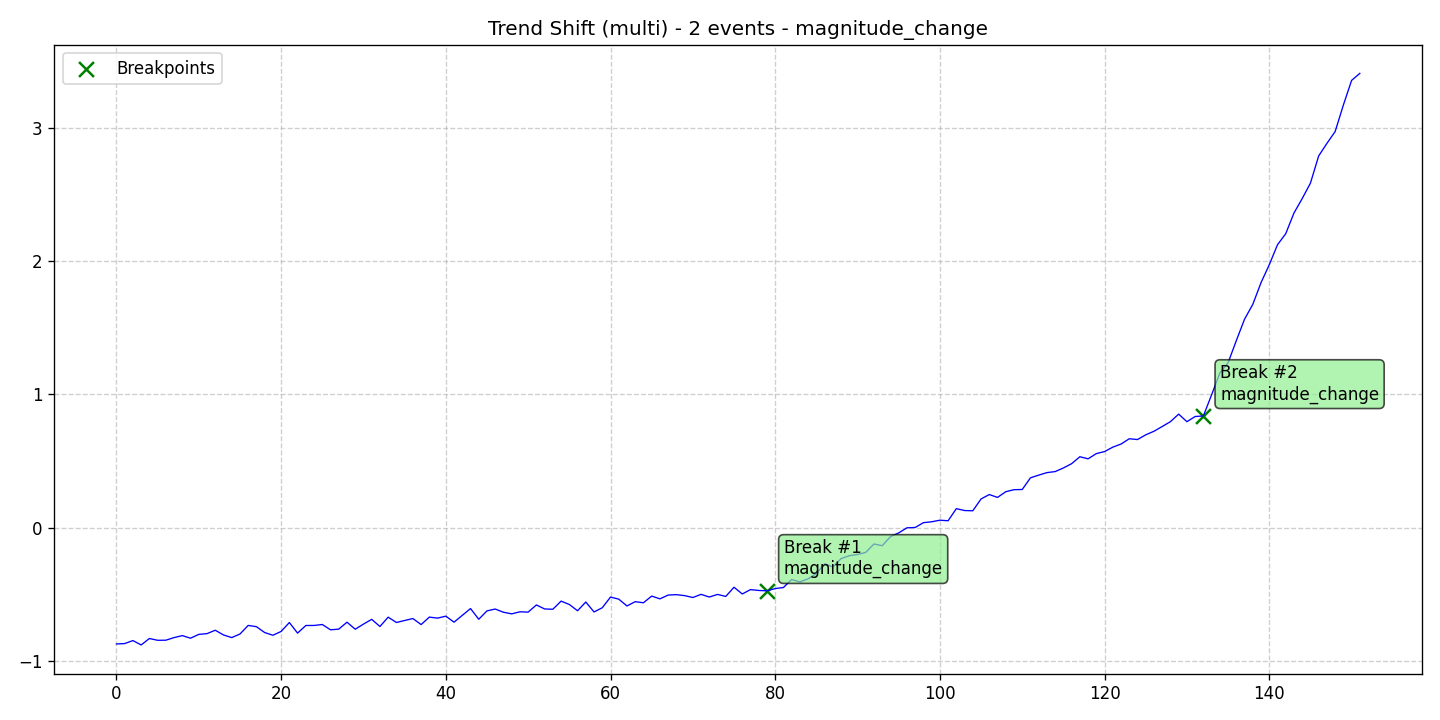

Source data for this figure (header and first rows):
data, stationary, det_lin_up, det_lin_down, det_quad, det_cubic, det_exp, det_damped, stoc_trend, volatility, single_seas, multiple_seas, point_anom_single, point_anom_multi, collect_anom, context_anom, mean_shift, var_shift, trend_shift, date, is_break, is_anomaly, is_multi, location_beginning
-0.8751, 0, 0, 0, 0, 0, 0, 0, 0, 0, 0, 0, 0, 0, 0, 0, 0, 0, 1, 2020-01-01, 0, 0, 1, 0
-0.8723, 0, 0, 0, 0, 0, 0, 0, 0, 0, 0, 0, 0, 0, 0, 0, 0, 0, 1, 2020-01-02, 0, 0, 1, 0
-0.8496, 0, 0, 0, 0, 0, 0, 0, 0, 0, 0, 0, 0, 0, 0, 0, 0, 0, 1, 2020-01-03, 0, 0, 1, 0
-0.8826, 0, 0, 0, 0, 0, 0, 0, 0, 0, 0, 0, 0, 0, 0, 0, 0, 0, 1, 2020-01-04, 0, 0, 1, 0
-0.8342, 0, 0, 0, 0, 0, 0, 0, 0, 0, 0, 0, 0, 0, 0, 0, 0, 0, 1, 2020-01-05, 0, 0, 1, 0
-0.8475, 0, 0, 0, 0, 0, 0, 0, 0, 0, 0, 0, 0, 0, 0, 0, 0, 0, 1, 2020-01-06, 0, 0, 1, 0
-0.8469, 0, 0, 0, 0, 0, 0, 0, 0, 0, 0, 0, 0, 0, 0, 0, 0, 0, 1, 2020-01-07, 0, 0, 1, 0
-0.8273, 0, 0, 0, 0, 0, 0, 0, 0, 0, 0, 0, 0, 0, 0, 0, 0, 0, 1, 2020-01-08, 0, 0, 1, 0
-0.8124, 0, 0, 0, 0, 0, 0, 0, 0, 0, 0, 0, 0, 0, 0, 0, 0, 0, 1, 2020-01-09, 0, 0, 1, 0
-0.832, 0, 0, 0, 0, 0, 0, 0, 0, 0, 0, 0, 0, 0, 0, 0, 0, 0, 1, 2020-01-10, 0, 0, 1, 0
-0.8032, 0, 0, 0, 0, 0, 0, 0, 0, 0, 0, 0, 0, 0, 0, 0, 0, 0, 1, 2020-01-11, 0, 0, 1, 0
-0.7975, 0, 0, 0, 0, 0, 0, 0, 0, 0, 0, 0, 0, 0, 0, 0, 0, 0, 1, 2020-01-12, 0, 0, 1, 0
-0.772, 0, 0, 0, 0, 0, 0, 0, 0, 0, 0, 0, 0, 0, 0, 0, 0, 0, 1, 2020-01-13, 0, 0, 1, 0
-0.8073, 0, 0, 0, 0, 0, 0, 0, 0, 0, 0, 0, 0, 0, 0, 0, 0, 0, 1, 2020-01-14, 0, 0, 1, 0
-0.8273, 0, 0, 0, 0, 0, 0, 0, 0, 0, 0, 0, 0, 0, 0, 0, 0, 0, 1, 2020-01-15, 0, 0, 1, 0
-0.8005, 0, 0, 0, 0, 0, 0, 0, 0, 0, 0, 0, 0, 0, 0, 0, 0, 0, 1, 2020-01-16, 0, 0, 1, 0
-0.7358, 0, 0, 0, 0, 0, 0, 0, 0, 0, 0, 0, 0, 0, 0, 0, 0, 0, 1, 2020-01-17, 0, 0, 1, 0
-0.7453, 0, 0, 0, 0, 0, 0, 0, 0, 0, 0, 0, 0, 0, 0, 0, 0, 0, 1, 2020-01-18, 0, 0, 1, 0
-0.7892, 0, 0, 0, 0, 0, 0, 0, 0, 0, 0, 0, 0, 0, 0, 0, 0, 0, 1, 2020-01-19, 0, 0, 1, 0
-0.8097, 0, 0, 0, 0, 0, 0, 0, 0, 0, 0, 0, 0, 0, 0, 0, 0, 0, 1, 2020-01-20, 0, 0, 1, 0
-0.7811, 0, 0, 0, 0, 0, 0, 0, 0, 0, 0, 0, 0, 0, 0, 0, 0, 0, 1, 2020-01-21, 0, 0, 1, 0
-0.714, 0, 0, 0, 0, 0, 0, 0, 0, 0, 0, 0, 0, 0, 0, 0, 0, 0, 1, 2020-01-22, 0, 0, 1, 0
-0.7937, 0, 0, 0, 0, 0, 0, 0, 0, 0, 0, 0, 0, 0, 0, 0, 0, 0, 1, 2020-01-23, 0, 0, 1, 0
-0.7364, 0, 0, 0, 0, 0, 0, 0, 0, 0, 0, 0, 0, 0, 0, 0, 0, 0, 1, 2020-01-24, 0, 0, 1, 0
-0.7361, 0, 0, 0, 0, 0, 0, 0, 0, 0, 0, 0, 0, 0, 0, 0, 0, 0, 1, 2020-01-25, 0, 0, 1, 0
-0.7289, 0, 0, 0, 0, 0, 0, 0, 0, 0, 0, 0, 0, 0, 0, 0, 0, 0, 1, 2020-01-26, 0, 0, 1, 0
-0.7688, 0, 0, 0, 0, 0, 0, 0, 0, 0, 0, 0, 0, 0, 0, 0, 0, 0, 1, 2020-01-27, 0, 0, 1, 0
-0.7636, 0, 0, 0, 0, 0, 0, 0, 0, 0, 0, 0, 0, 0, 0, 0, 0, 0, 1, 2020-01-28, 0, 0, 1, 0
-0.7116, 0, 0, 0, 0, 0, 0, 0, 0, 0, 0, 0, 0, 0, 0, 0, 0, 0, 1, 2020-01-29, 0, 0, 1, 0
-0.7643, 0, 0, 0, 0, 0, 0, 0, 0, 0, 0, 0, 0, 0, 0, 0, 0, 0, 1, 2020-01-30, 0, 0, 1, 0
-0.726, 0, 0, 0, 0, 0, 0, 0, 0, 0, 0, 0, 0, 0, 0, 0, 0, 0, 1, 2020-01-31, 0, 0, 1, 0
-0.6901, 0, 0, 0, 0, 0, 0, 0, 0, 0, 0, 0, 0, 0, 0, 0, 0, 0, 1, 2020-02-01, 0, 0, 1, 0
-0.7438, 0, 0, 0, 0, 0, 0, 0, 0, 0, 0, 0, 0, 0, 0, 0, 0, 0, 1, 2020-02-02, 0, 0, 1, 0
-0.6737, 0, 0, 0, 0, 0, 0, 0, 0, 0, 0, 0, 0, 0, 0, 0, 0, 0, 1, 2020-02-03, 0, 0, 1, 0
-0.7136, 0, 0, 0, 0, 0, 0, 0, 0, 0, 0, 0, 0, 0, 0, 0, 0, 0, 1, 2020-02-04, 0, 0, 1, 0
-0.6988, 0, 0, 0, 0, 0, 0, 0, 0, 0, 0, 0, 0, 0, 0, 0, 0, 0, 1, 2020-02-05, 0, 0, 1, 0
-0.6841, 0, 0, 0, 0, 0, 0, 0, 0, 0, 0, 0, 0, 0, 0, 0, 0, 0, 1, 2020-02-06, 0, 0, 1, 0
-0.7294, 0, 0, 0, 0, 0, 0, 0, 0, 0, 0, 0, 0, 0, 0, 0, 0, 0, 1, 2020-02-07, 0, 0, 1, 0
-0.6733, 0, 0, 0, 0, 0, 0, 0, 0, 0, 0, 0, 0, 0, 0, 0, 0, 0, 1, 2020-02-08, 0, 0, 1, 0
-0.6811, 0, 0, 0, 0, 0, 0, 0, 0, 0, 0, 0, 0, 0, 0, 0, 0, 0, 1, 2020-02-09, 0, 0, 1, 0
-0.6662, 0, 0, 0, 0, 0, 0, 0, 0, 0, 0, 0, 0, 0, 0, 0, 0, 0, 1, 2020-02-10, 0, 0, 1, 0
-0.7114, 0, 0, 0, 0, 0, 0, 0, 0, 0, 0, 0, 0, 0, 0, 0, 0, 0, 1, 2020-02-11, 0, 0, 1, 0
-0.66, 0, 0, 0, 0, 0, 0, 0, 0, 0, 0, 0, 0, 0, 0, 0, 0, 0, 1, 2020-02-12, 0, 0, 1, 0
-0.6091, 0, 0, 0, 0, 0, 0, 0, 0, 0, 0, 0, 0, 0, 0, 0, 0, 0, 1, 2020-02-13, 0, 0, 1, 0
-0.6896, 0, 0, 0, 0, 0, 0, 0, 0, 0, 0, 0, 0, 0, 0, 0, 0, 0, 1, 2020-02-14, 0, 0, 1, 0
-0.6265, 0, 0, 0, 0, 0, 0, 0, 0, 0, 0, 0, 0, 0, 0, 0, 0, 0, 1, 2020-02-15, 0, 0, 1, 0
-0.6127, 0, 0, 0, 0, 0, 0, 0, 0, 0, 0, 0, 0, 0, 0, 0, 0, 0, 1, 2020-02-16, 0, 0, 1, 0
-0.6368, 0, 0, 0, 0, 0, 0, 0, 0, 0, 0, 0, 0, 0, 0, 0, 0, 0, 1, 2020-02-17, 0, 0, 1, 0
-0.6489, 0, 0, 0, 0, 0, 0, 0, 0, 0, 0, 0, 0, 0, 0, 0, 0, 0, 1, 2020-02-18, 0, 0, 1, 0
-0.6335, 0, 0, 0, 0, 0, 0, 0, 0, 0, 0, 0, 0, 0, 0, 0, 0, 0, 1, 2020-02-19, 0, 0, 1, 0
-0.6358, 0, 0, 0, 0, 0, 0, 0, 0, 0, 0, 0, 0, 0, 0, 0, 0, 0, 1, 2020-02-20, 0, 0, 1, 0
-0.5819, 0, 0, 0, 0, 0, 0, 0, 0, 0, 0, 0, 0, 0, 0, 0, 0, 0, 1, 2020-02-21, 0, 0, 1, 0
-0.6121, 0, 0, 0, 0, 0, 0, 0, 0, 0, 0, 0, 0, 0, 0, 0, 0, 0, 1, 2020-02-22, 0, 0, 1, 0
-0.6143, 0, 0, 0, 0, 0, 0, 0, 0, 0, 0, 0, 0, 0, 0, 0, 0, 0, 1, 2020-02-23, 0, 0, 1, 0
-0.5532, 0, 0, 0, 0, 0, 0, 0, 0, 0, 0, 0, 0, 0, 0, 0, 0, 0, 1, 2020-02-24, 0, 0, 1, 0
-0.5784, 0, 0, 0, 0, 0, 0, 0, 0, 0, 0, 0, 0, 0, 0, 0, 0, 0, 1, 2020-02-25, 0, 0, 1, 0
-0.6255, 0, 0, 0, 0, 0, 0, 0, 0, 0, 0, 0, 0, 0, 0, 0, 0, 0, 1, 2020-02-26, 0, 0, 1, 0
-0.56, 0, 0, 0, 0, 0, 0, 0, 0, 0, 0, 0, 0, 0, 0, 0, 0, 0, 1, 2020-02-27, 0, 0, 1, 0
-0.6345, 0, 0, 0, 0, 0, 0, 0, 0, 0, 0, 0, 0, 0, 0, 0, 0, 0, 1, 2020-02-28, 0, 0, 1, 0
-0.6032, 0, 0, 0, 0, 0, 0, 0, 0, 0, 0, 0, 0, 0, 0, 0, 0, 0, 1, 2020-02-29, 0, 0, 1, 0
... 92 more rows
